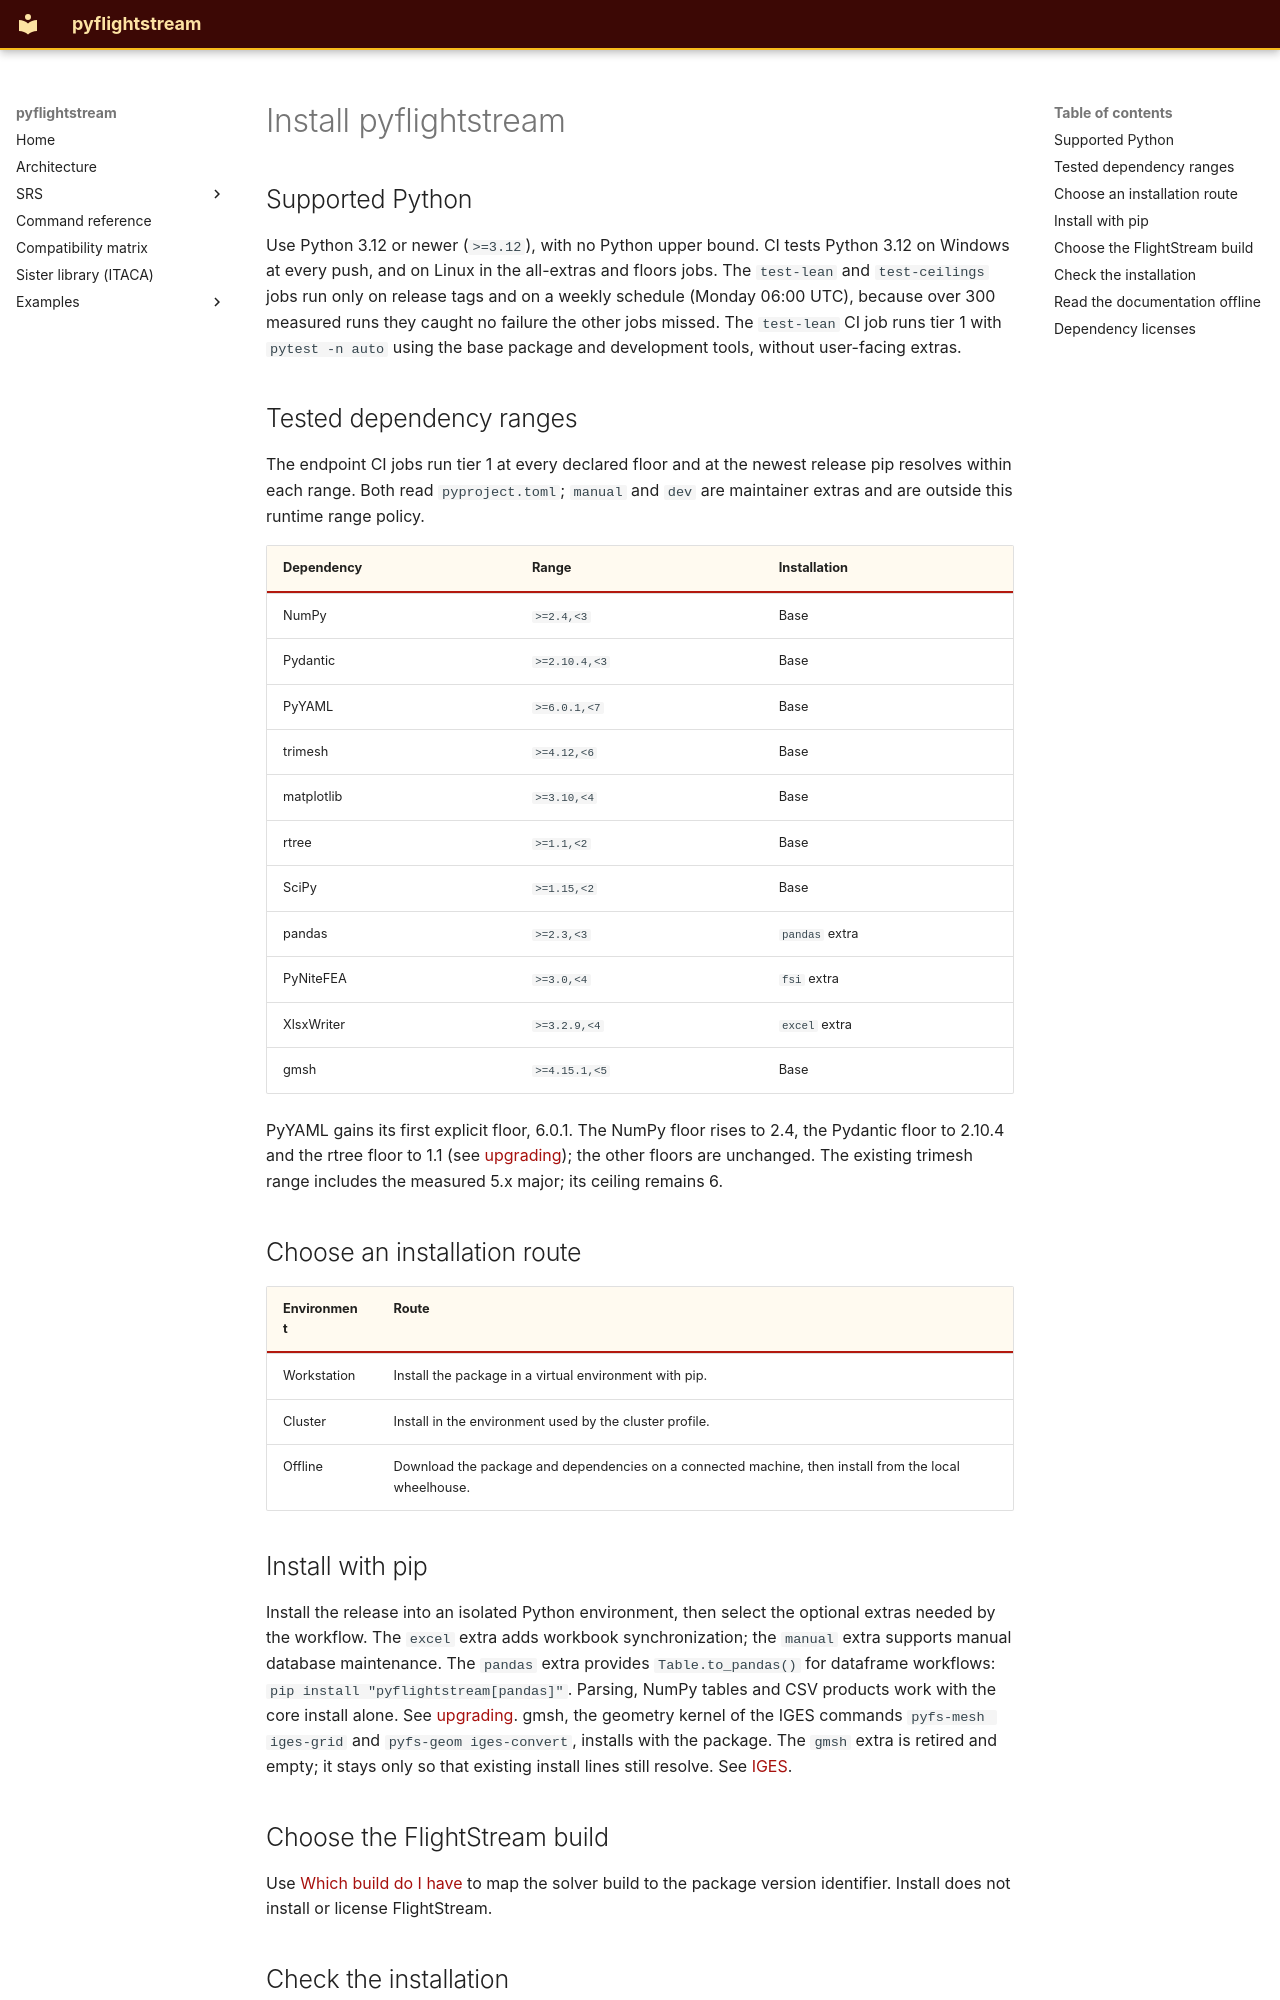

repository: nevesgeovana/pyflightstream · page: install/index.html · generator: mkdocs

# Install pyflightstream

## Supported Python

Use Python 3.12 or newer (`>=3.12`), with no Python upper bound.
CI tests Python 3.12 on Windows at every push, and on Linux in the all-extras and floors jobs.
The `test-lean` and `test-ceilings` jobs run only on release tags and on a weekly schedule
(Monday 06:00 UTC), because over 300 measured runs they caught no failure the other jobs missed.
The `test-lean` CI job runs tier 1 with `pytest -n auto` using the base
package and development tools, without user-facing extras.


## Tested dependency ranges

The endpoint CI jobs run tier 1 at every declared floor and at the newest
release pip resolves within each range. Both read `pyproject.toml`; `manual`
and `dev` are maintainer extras and are outside this runtime range policy.

| Dependency | Range | Installation |
|---|---|---|
| NumPy | `>=2.4,<3` | Base |
| Pydantic | `>=2.10.4,<3` | Base |
| PyYAML | `>=6.0.1,<7` | Base |
| trimesh | `>=4.12,<6` | Base |
| matplotlib | `>=3.10,<4` | Base |
| rtree | `>=1.1,<2` | Base |
| SciPy | `>=1.15,<2` | Base |
| pandas | `>=2.3,<3` | `pandas` extra |
| PyNiteFEA | `>=3.0,<4` | `fsi` extra |
| XlsxWriter | `>=3.2.9,<4` | `excel` extra |
| gmsh | `>=4.15.1,<5` | Base |

PyYAML gains its first explicit floor, 6.0.1. The NumPy floor rises to 2.4, the Pydantic floor to 2.10.4 and the rtree floor to
1.1 (see [upgrading](upgrading.md)); the other floors are unchanged.
The existing trimesh range includes the measured 5.x major; its ceiling remains 6.

## Choose an installation route

| Environment | Route |
|---|---|
| Workstation | Install the package in a virtual environment with pip. |
| Cluster | Install in the environment used by the cluster profile. |
| Offline | Download the package and dependencies on a connected machine, then install from the local wheelhouse. |

## Install with pip

Install the release into an isolated Python environment, then select the
optional extras needed by the workflow. The `excel` extra adds workbook
synchronization; the `manual` extra supports manual database maintenance.
The `pandas` extra provides `Table.to_pandas()` for dataframe workflows:
`pip install "pyflightstream[pandas]"`. Parsing, NumPy tables and CSV products
work with the core install alone. See [upgrading](upgrading.md#numpy-tables-and-optional-pandas).
gmsh, the geometry kernel of the IGES commands `pyfs-mesh iges-grid` and
`pyfs-geom iges-convert`, installs with the package. The `gmsh` extra is retired and empty; it stays only so that
existing install lines still resolve. See [IGES](mesh/iges.md).

## Choose the FlightStream build

Use [Which build do I have](builds.md) to map the solver build to the package
version identifier. Install does not install or license FlightStream.

## Check the installation

Run `pyfs-matrix --help` to check the command is available; it exits 0 and
lists the installed subcommands. Use `pyfs-matrix <subcommand> --help` to
inspect the options of one before preparing a run.
